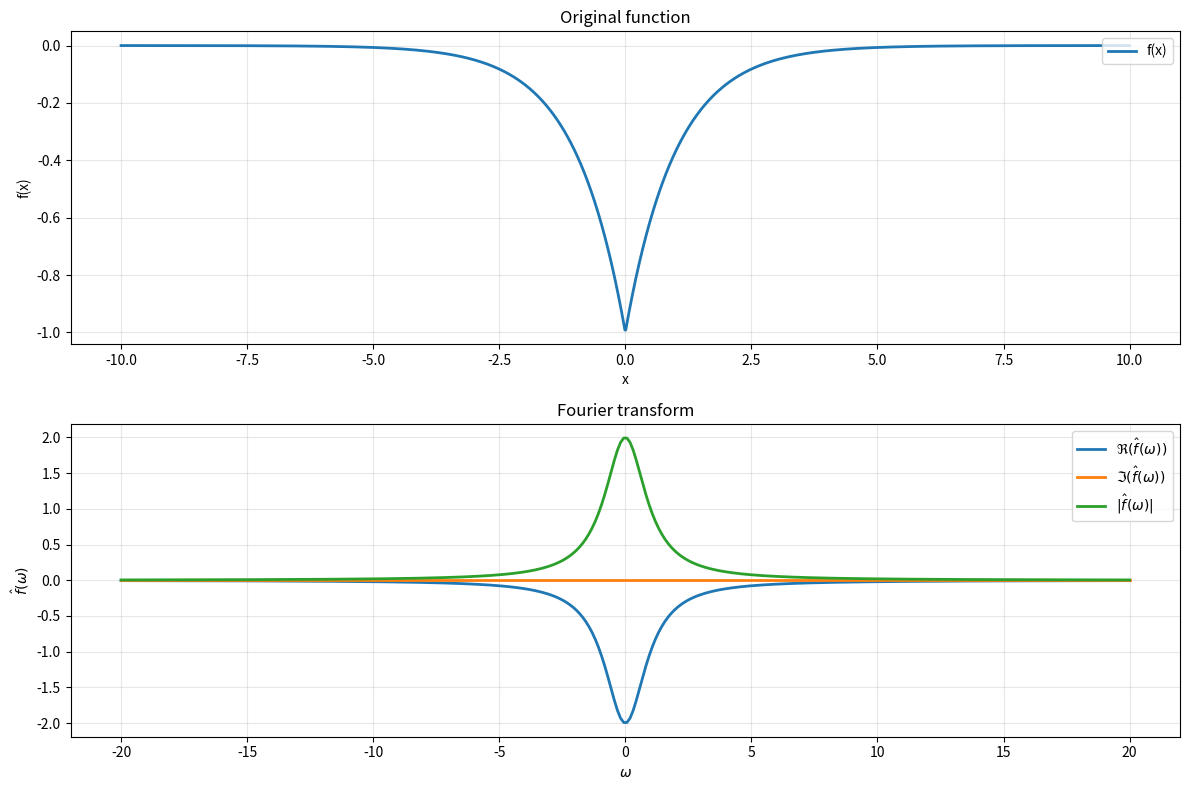
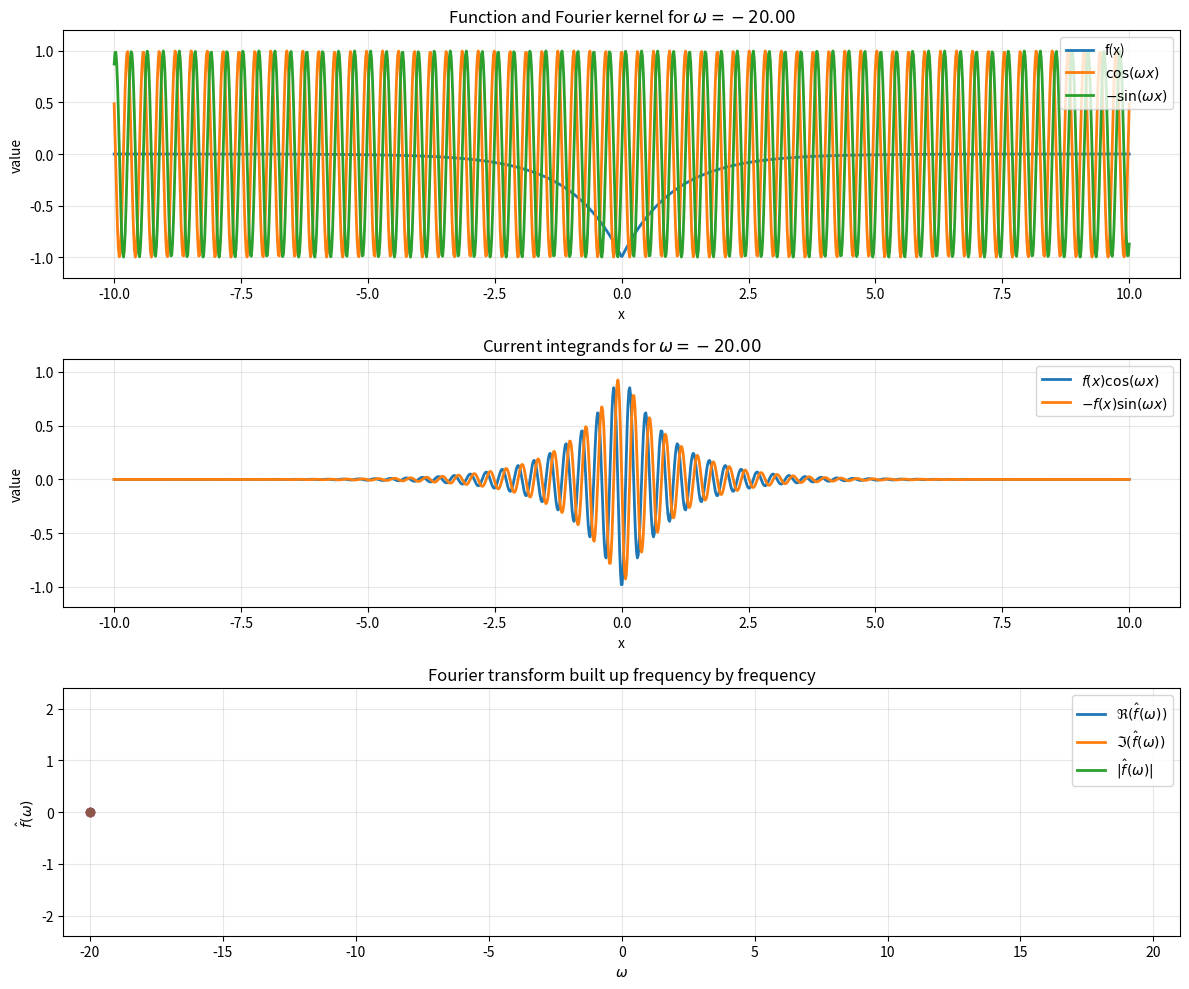

Write the Python code that produced these figures, in order.
import numpy as np
import matplotlib.pyplot as plt
from matplotlib.animation import FuncAnimation

safe_gif = False

def parameters():
    return {
        "l": -10.0,
        "r": 10.0,
        # Example function. Replace directly if you want.
        # "f": lambda x: np.exp(-(x**2)) * (1.0 + 0.4 * np.cos(6.0 * x)),
        # "f": lambda x: np.where(np.abs(x + 0.5*(l + r)) <= 0.5*(r - l) <= 1, -np.abs(x)+1, 0.0),
        # "f": lambda x: np.where(np.abs(x + 0.5*(l + r)) <= 0.5*(r - l) <= 0.5, 1.0, 0.0),
        # "f": lambda x: np.where(np.abs(x + 0.5*(l + r)) <= 0.5*(r - l) , -np.abs(x)+1, 0.0),
        # "f": lambda x: -np.abs(x) + r,
        # "f": lambda x: np.sin(x), # Hausaufgabe 2.1
        "f": lambda x: -np.exp(-np.abs(x)),
        # "f": lambda x: np.exp(-x**2),
        "n_plot": 1200,
        "n_integration": 5000,
        "n_frequencies": 320,
        "omega_max": 20.0,
        "interval_label": "[-2, 2]",
    }



def compute_fourier_transform_data(
    f,
    l,
    r,
    n_plot=1200,
    n_integration=5000,
    n_frequencies=320,
    omega_max=20.0,
):
    r"""
    Precompute everything once and cache it for the animation.

    We use the Fourier transform convention
        F(omega) = \int_l^r f(x) e^{-i omega x} dx
                 = \int_l^r f(x) cos(omega x) dx
                   - i \int_l^r f(x) sin(omega x) dx.

    As in the Fourier-series and convolution code, we separate the grids:
    - x_plot is used for visualization
    - x_int is used for the numerical integral

    Since we integrate only on [l, r], this is the Fourier transform of the
    truncated function on that interval.
    """
    x_plot = np.linspace(l, r, n_plot)
    x_int = np.linspace(l, r, n_integration)

    f_plot = f(x_plot)
    f_int = f(x_int)

    omega_values = np.linspace(-omega_max, omega_max, n_frequencies)

    kernel_real_list = []
    kernel_imag_list = []
    integrand_real_list = []
    integrand_imag_list = []

    transform_real = np.zeros_like(omega_values)
    transform_imag = np.zeros_like(omega_values)

    for i, omega in enumerate(omega_values):
        kernel_real_plot = np.cos(omega * x_plot)
        kernel_imag_plot = -np.sin(omega * x_plot)

        integrand_real_plot = f_plot * kernel_real_plot
        integrand_imag_plot = f_plot * kernel_imag_plot

        kernel_real_list.append(kernel_real_plot)
        kernel_imag_list.append(kernel_imag_plot)
        integrand_real_list.append(integrand_real_plot)
        integrand_imag_list.append(integrand_imag_plot)

        transform_real[i] = np.trapezoid(f_int * np.cos(omega * x_int), x_int)
        transform_imag[i] = np.trapezoid(f_int * (-np.sin(omega * x_int)), x_int)

    transform_abs = np.sqrt(transform_real**2 + transform_imag**2)

    return {
        "x_plot": x_plot,
        "f_plot": f_plot,
        "omega_values": omega_values,
        "kernel_real_list": kernel_real_list,
        "kernel_imag_list": kernel_imag_list,
        "integrand_real_list": integrand_real_list,
        "integrand_imag_list": integrand_imag_list,
        "transform_real": transform_real,
        "transform_imag": transform_imag,
        "transform_abs": transform_abs,
    }



def plot_static_overview(data):
    x_plot = data["x_plot"]
    f_plot = data["f_plot"]
    omega_values = data["omega_values"]
    transform_real = data["transform_real"]
    transform_imag = data["transform_imag"]
    transform_abs = data["transform_abs"]

    fig, axes = plt.subplots(2, 1, figsize=(12, 8))

    axes[0].plot(x_plot, f_plot, linewidth=2, label="f(x)")
    axes[0].set_title("Original function")
    axes[0].set_xlabel("x")
    axes[0].set_ylabel("f(x)")
    axes[0].grid(True, alpha=0.3)
    axes[0].legend(loc = "upper right")

    axes[1].plot(omega_values, transform_real, linewidth=2, label=r"$\Re(\hat f(\omega))$")
    axes[1].plot(omega_values, transform_imag, linewidth=2, label=r"$\Im(\hat f(\omega))$")
    axes[1].plot(omega_values, transform_abs, linewidth=2, label=r"$|\hat f(\omega)|$")
    axes[1].set_title("Fourier transform")
    axes[1].set_xlabel(r"$\omega$")
    axes[1].set_ylabel(r"$\hat f(\omega)$")
    axes[1].grid(True, alpha=0.3)
    axes[1].legend(loc = "upper right")

    plt.tight_layout()
    plt.show()



def animate_fourier_transform(data, interval=50, repeat=True, save_path=None, fps=20):
    x_plot = data["x_plot"]
    f_plot = data["f_plot"]
    omega_values = data["omega_values"]
    kernel_real_list = data["kernel_real_list"]
    kernel_imag_list = data["kernel_imag_list"]
    integrand_real_list = data["integrand_real_list"]
    integrand_imag_list = data["integrand_imag_list"]
    transform_real = data["transform_real"]
    transform_imag = data["transform_imag"]
    transform_abs = data["transform_abs"]

    fig, axes = plt.subplots(3, 1, figsize=(12, 10))
    ax1, ax2, ax3 = axes

    # Panel 1: fixed f and oscillatory kernel parts
    line_f, = ax1.plot(x_plot, f_plot, linewidth=2, label="f(x)")
    line_kernel_real, = ax1.plot(x_plot, kernel_real_list[0], linewidth=2, label=r"$\cos(\omega x)$")
    line_kernel_imag, = ax1.plot(x_plot, kernel_imag_list[0], linewidth=2, label=r"$-\sin(\omega x)$")
    ax1.set_title(r"Function and Fourier kernel for $\omega = {:.2f}$".format(omega_values[0]))
    ax1.set_xlabel("x")
    ax1.set_ylabel("value")
    ax1.grid(True, alpha=0.3)
    ax1.legend(loc = "upper right")

    # Panel 2: current real and imaginary integrands
    line_integrand_real, = ax2.plot(x_plot, integrand_real_list[0], linewidth=2, label=r"$f(x)\cos(\omega x)$")
    line_integrand_imag, = ax2.plot(x_plot, integrand_imag_list[0], linewidth=2, label=r"$-f(x)\sin(\omega x)$")
    ax2.set_title(r"Current integrands for $\omega = {:.2f}$".format(omega_values[0]))
    ax2.set_xlabel("x")
    ax2.set_ylabel("value")
    ax2.grid(True, alpha=0.3)
    ax2.legend(loc = "upper right")

    # Panel 3: transform built up while omega is swept
    line_transform_real, = ax3.plot([], [], linewidth=2, label=r"$\Re(\hat f(\omega))$")
    line_transform_imag, = ax3.plot([], [], linewidth=2, label=r"$\Im(\hat f(\omega))$")
    line_transform_abs, = ax3.plot([], [], linewidth=2, label=r"$|\hat f(\omega)|$")
    current_real_point, = ax3.plot([omega_values[0]], [transform_real[0]], marker="o", linestyle="None")
    current_imag_point, = ax3.plot([omega_values[0]], [transform_imag[0]], marker="o", linestyle="None")
    current_abs_point, = ax3.plot([omega_values[0]], [transform_abs[0]], marker="o", linestyle="None")
    ax3.set_title("Fourier transform built up frequency by frequency")
    ax3.set_xlabel(r"$\omega$")
    ax3.set_ylabel(r"$\hat f(\omega)$")
    ax3.grid(True, alpha=0.3)
    ax3.legend()

    # Stable axis limits
    y1_min = min(np.min(f_plot), min(np.min(arr) for arr in kernel_real_list), min(np.min(arr) for arr in kernel_imag_list))
    y1_max = max(np.max(f_plot), max(np.max(arr) for arr in kernel_real_list), max(np.max(arr) for arr in kernel_imag_list))
    m1 = 0.1 * (y1_max - y1_min + 1e-12)
    ax1.set_xlim(x_plot[0] - 1, x_plot[-1] + 1)
    ax1.set_ylim(y1_min - m1, y1_max + m1)

    y2_min = min(min(np.min(arr) for arr in integrand_real_list), min(np.min(arr) for arr in integrand_imag_list))
    y2_max = max(max(np.max(arr) for arr in integrand_real_list), max(np.max(arr) for arr in integrand_imag_list))
    m2 = 0.1 * (y2_max - y2_min + 1e-12)
    ax2.set_xlim(x_plot[0] - 1, x_plot[-1] + 1)
    ax2.set_ylim(y2_min - m2, y2_max + m2)

    y3_min = min(np.min(transform_real), np.min(transform_imag), np.min(transform_abs))
    y3_max = max(np.max(transform_real), np.max(transform_imag), np.max(transform_abs))
    m3 = 0.1 * (y3_max - y3_min + 1e-12)
    ax3.set_xlim(omega_values[0] - 1, omega_values[-1] + 1)
    ax3.set_ylim(y3_min - m3, y3_max + m3)

    def update(frame):
        omega = omega_values[frame]

        line_kernel_real.set_ydata(kernel_real_list[frame])
        line_kernel_imag.set_ydata(kernel_imag_list[frame])
        line_integrand_real.set_ydata(integrand_real_list[frame])
        line_integrand_imag.set_ydata(integrand_imag_list[frame])

        line_transform_real.set_data(omega_values[: frame + 1], transform_real[: frame + 1])
        line_transform_imag.set_data(omega_values[: frame + 1], transform_imag[: frame + 1])
        line_transform_abs.set_data(omega_values[: frame + 1], transform_abs[: frame + 1])

        current_real_point.set_data([omega], [transform_real[frame]])
        current_imag_point.set_data([omega], [transform_imag[frame]])
        current_abs_point.set_data([omega], [transform_abs[frame]])

        ax1.set_title(rf"Function and Fourier kernel for $\omega = {omega:.2f}$")
        ax2.set_title(rf"Current integrands for $\omega = {omega:.2f}$")
        ax3.set_title(
            rf"$\Re(\hat f(\omega)) = {transform_real[frame]:.4f}$, "
            rf"$\Im(\hat f(\omega)) = {transform_imag[frame]:.4f}$, "
            rf"$|\hat f(\omega)| = {transform_abs[frame]:.4f}$"
        )

        return (
            line_kernel_real,
            line_kernel_imag,
            line_integrand_real,
            line_integrand_imag,
            line_transform_real,
            line_transform_imag,
            line_transform_abs,
            current_real_point,
            current_imag_point,
            current_abs_point,
        )

    ani = FuncAnimation(
        fig,
        update,
        frames=len(omega_values),
        interval=interval,
        blit=False,
        repeat=repeat,
    )

    plt.tight_layout()

    if save_path is not None:
        if save_path.endswith(".gif"):
            ani.save(save_path, writer="pillow", fps=fps)
        elif save_path.endswith(".mp4"):
            ani.save(save_path, writer="ffmpeg", fps=fps)
        else:
            raise ValueError("save_path must end with .gif or .mp4")

    plt.show()
    return ani



if __name__ == "__main__":
    params = parameters()
    l = params["l"]
    r = params["r"]
    g = params["f"]
    # auskommentiere 
    f = lambda x: np.where(np.abs(x + 0.5*(l + r)) <= 0.5*(r - l) , g(x), 0.0)
    # 
    n_plot = params["n_plot"]
    n_integration = params["n_integration"]
    n_frequencies = params["n_frequencies"]
    omega_max = params["omega_max"]

    data = compute_fourier_transform_data(
        f=f,
        l=l,
        r=r,
        n_plot=n_plot,
        n_integration=n_integration,
        n_frequencies=n_frequencies,
        omega_max=omega_max,
    )

    # Static overview
    plot_static_overview(data)

    # Animation
    ani = animate_fourier_transform(data, interval=40)

    # Optional: save animation
    if safe_gif == True:
        from pathlib import Path

        gifs_dir = Path("./gifs")
        gifs_dir.mkdir(exist_ok=True)

        i = 1
        while (gifs_dir / f"fourier_transform_animation_{i}.gif").exists():
            i += 1

        save_path = gifs_dir / f"fourier_transform_animation_{i}.gif"
        print(save_path)
        ani = animate_fourier_transform(data, interval=40, save_path=str(save_path), fps=20)
        
        # ani = animate_fourier_transform(data, interval=40, save_path="fourier_transform_animation.mp4", fps=20)
